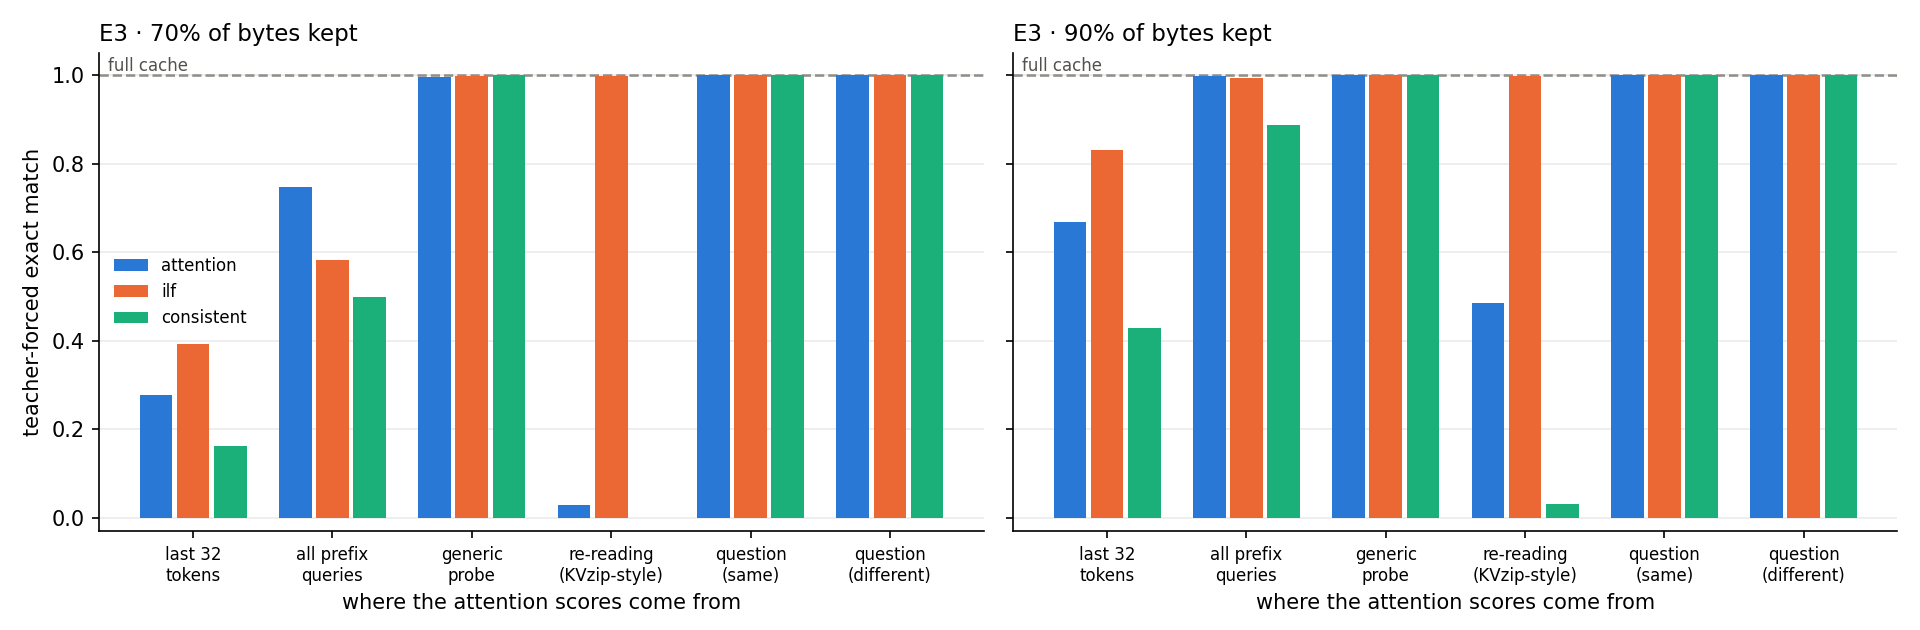

The file beside this chart, header and first rows:
budget, signal, selector, kind, tf_exact, tf_digit_acc, gold_nll, needle_kept_frac, code_layers_full, kv_bytes_pct, tokens_retained_frac, unique_positions, unique_positions_frac, mean_layer_jaccard, frac_tokens_16bit, frac_tokens_8bit, frac_tokens_4bit, frac_tokens_2bit
1.0, window, full, full, 1.0, 1.0, 5.649398679885564e-06, 1.0, 36.0, 100.0, 1, 3231, 1, 1.0, 1, 0.0, 0.0, 0.0
0.7, window, attention, select, 0.2783, 0.504, 1.623, 0.5902, 7.643, 69.99, 0.6999, 3216, 0.9953, 0.6865, 0.6999, 0.0, 0.0, 0.0
0.7, window, ilf, select, 0.3933, 0.7177, 1.131, 0.6623, 13.25, 69.99, 0.6999, 3231, 1, 0.5719, 0.6999, 0.0, 0.0, 0.0
0.7, window, consistent, select, 0.1617, 0.408, 2.28, 0.5538, 5.04, 69.99, 0.6999, 2251, 0.6965, 1.0, 0.6999, 0.0, 0.0, 0.0
0.7, all_queries, attention, select, 0.7467, 0.857, 0.4745, 0.7461, 17.45, 69.99, 0.6999, 3148, 0.9741, 0.7624, 0.6999, 0.0, 0.0, 0.0
0.7, all_queries, ilf, select, 0.5833, 0.8573, 0.6104, 0.6345, 19.43, 69.99, 0.6999, 3220, 0.9964, 0.7099, 0.6999, 0.0, 0.0, 0.0
0.7, all_queries, consistent, select, 0.5, 0.6493, 1.695, 0.764, 17.28, 69.99, 0.6999, 2251, 0.6965, 1.0, 0.6999, 0.0, 0.0, 0.0
0.7, probe, attention, select, 0.9967, 0.9993, 0.007621, 0.9057, 28.78, 69.99, 0.6999, 3215, 0.9949, 0.7055, 0.6999, 0.0, 0.0, 0.0
0.7, probe, ilf, select, 0.9983, 0.9997, 0.01214, 0.8515, 26.09, 69.99, 0.6999, 3231, 1, 0.5912, 0.6999, 0.0, 0.0, 0.0
0.7, probe, consistent, select, 1.0, 1.0, 6.549222855009399e-06, 1.0, 36.0, 69.99, 0.6999, 2251, 0.6965, 1.0, 0.6999, 0.0, 0.0, 0.0
0.7, reconstruct, attention, select, 0.02833, 0.4003, 1.824, 0.2666, 7.412, 69.99, 0.6999, 3231, 1, 0.6023, 0.6999, 0.0, 0.0, 0.0
0.7, reconstruct, ilf, select, 0.9983, 0.9997, 0.003299, 0.7447, 22.09, 69.99, 0.6999, 3231, 1, 0.5461, 0.6999, 0.0, 0.0, 0.0
0.7, reconstruct, consistent, select, 0.0, 0.06833, 2.665, 0.01143, 0.0, 69.99, 0.6999, 2251, 0.6965, 1.0, 0.6999, 0.0, 0.0, 0.0
0.7, question (same), attention, select, 1.0, 1.0, 6.028862487047112e-06, 0.9698, 32.76, 69.99, 0.6999, 3214, 0.9945, 0.7152, 0.6999, 0.0, 0.0, 0.0
0.7, question (different), attention, select, 1.0, 1.0, 6.39402490614079e-06, 0.9611, 32.13, 69.99, 0.6999, 3214, 0.9945, 0.7152, 0.6999, 0.0, 0.0, 0.0
0.7, question (same), ilf, select, 1.0, 1.0, 5.936200251686803e-06, 0.9449, 30.44, 69.99, 0.6999, 3231, 1, 0.5992, 0.6999, 0.0, 0.0, 0.0
0.7, question (different), ilf, select, 1.0, 1.0, 6.264944123467823e-06, 0.9253, 29.66, 69.99, 0.6999, 3231, 1, 0.5992, 0.6999, 0.0, 0.0, 0.0
0.7, question (same), consistent, select, 1.0, 1.0, 6.562975346279624e-06, 1.0, 36.0, 69.99, 0.6999, 2251, 0.6965, 1.0, 0.6999, 0.0, 0.0, 0.0
0.7, question (different), consistent, select, 1.0, 1.0, 6.852114118345299e-06, 1.0, 36.0, 69.99, 0.6999, 2251, 0.6965, 1.0, 0.6999, 0.0, 0.0, 0.0
0.9, window, attention, select, 0.6683, 0.8533, 0.6812, 0.8266, 17.14, 89.98, 0.8998, 3231, 0.9999, 0.8689, 0.8998, 0.0, 0.0, 0.0
0.9, window, ilf, select, 0.83, 0.9493, 0.2706, 0.8539, 22.06, 89.98, 0.8998, 3231, 1, 0.8345, 0.8998, 0.0, 0.0, 0.0
0.9, window, consistent, select, 0.4283, 0.7177, 1.6, 0.806, 13.02, 89.98, 0.8998, 2904, 0.8987, 1.0, 0.8998, 0.0, 0.0, 0.0
0.9, all_queries, attention, select, 0.9983, 0.9997, 0.0008771, 0.9413, 28.23, 89.98, 0.8998, 3226, 0.9985, 0.8953, 0.8998, 0.0, 0.0, 0.0
0.9, all_queries, ilf, select, 0.9933, 0.9987, 0.009315, 0.8964, 26.63, 89.98, 0.8998, 3231, 1, 0.8453, 0.8998, 0.0, 0.0, 0.0
0.9, all_queries, consistent, select, 0.8867, 0.9657, 0.3391, 0.9783, 30.12, 89.98, 0.8998, 2904, 0.8987, 1.0, 0.8998, 0.0, 0.0, 0.0
0.9, probe, attention, select, 1.0, 1.0, 4.5556369420520774e-05, 0.9713, 33.41, 89.98, 0.8998, 3231, 0.9999, 0.8753, 0.8998, 0.0, 0.0, 0.0
0.9, probe, ilf, select, 1.0, 1.0, 5.0997110725401165e-05, 0.959, 32.48, 89.98, 0.8998, 3231, 1, 0.8407, 0.8998, 0.0, 0.0, 0.0
0.9, probe, consistent, select, 1.0, 1.0, 5.899857199338498e-06, 1.0, 36.0, 89.98, 0.8998, 2904, 0.8987, 1.0, 0.8998, 0.0, 0.0, 0.0
0.9, reconstruct, attention, select, 0.485, 0.857, 0.5108, 0.512, 16.82, 89.98, 0.8998, 3231, 1, 0.8563, 0.8998, 0.0, 0.0, 0.0
0.9, reconstruct, ilf, select, 0.9983, 0.9997, 0.002348, 0.8208, 24.03, 89.98, 0.8998, 3231, 1, 0.8188, 0.8998, 0.0, 0.0, 0.0
0.9, reconstruct, consistent, select, 0.03167, 0.2513, 2.166, 0.1744, 1.5, 89.98, 0.8998, 2904, 0.8987, 1.0, 0.8998, 0.0, 0.0, 0.0
0.9, question (same), attention, select, 1.0, 1.0, 5.74123565501831e-06, 0.99, 34.8, 89.98, 0.8998, 3231, 0.9998, 0.8778, 0.8998, 0.0, 0.0, 0.0
0.9, question (different), attention, select, 1.0, 1.0, 5.937859952993563e-06, 0.989, 34.82, 89.98, 0.8998, 3231, 0.9998, 0.8778, 0.8998, 0.0, 0.0, 0.0
0.9, question (same), ilf, select, 1.0, 1.0, 5.734638852530338e-06, 0.986, 34.36, 89.98, 0.8998, 3231, 1, 0.8426, 0.8998, 0.0, 0.0, 0.0
0.9, question (different), ilf, select, 1.0, 1.0, 5.922541684810767e-06, 0.9838, 34.12, 89.98, 0.8998, 3231, 1, 0.8426, 0.8998, 0.0, 0.0, 0.0
0.9, question (same), consistent, select, 1.0, 1.0, 5.864176664568769e-06, 1.0, 36.0, 89.98, 0.8998, 2904, 0.8987, 1.0, 0.8998, 0.0, 0.0, 0.0
0.9, question (different), consistent, select, 1.0, 1.0, 6.005053727603145e-06, 1.0, 36.0, 89.98, 0.8998, 2904, 0.8987, 1.0, 0.8998, 0.0, 0.0, 0.0
